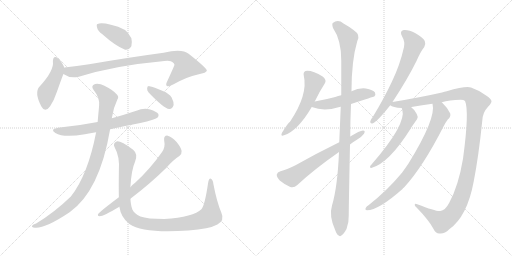
t = 0.00 s
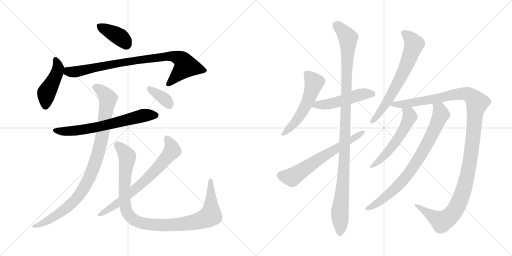
t = 2.66 s
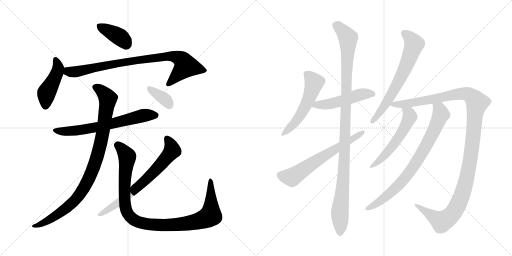
t = 5.33 s
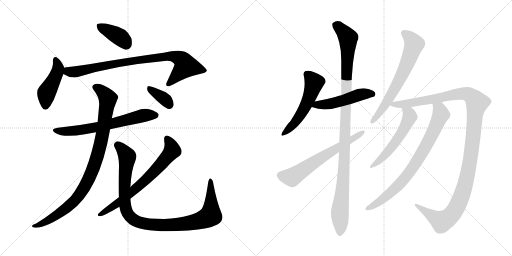
t = 7.99 s
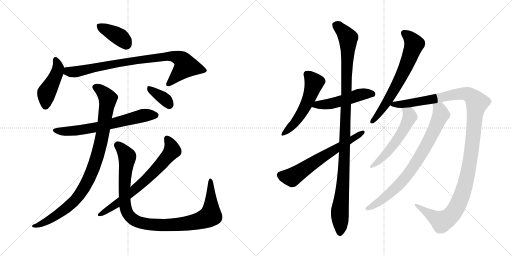
t = 10.66 s
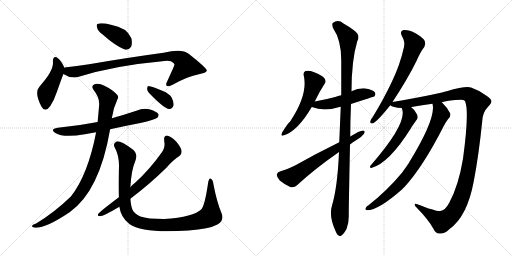
t = 13.32 s

The animated SVG that drew these frames (rendered in a browser with its animation timeline set to each time). Animation: 16 CSS @keyframes rules; one cycle of 13.32 s.

<svg version="1.1" viewBox="0 0 2048 1024" xmlns="http://www.w3.org/2000/svg">
  <g stroke="lightgray" stroke-dasharray="1,1" stroke-width="1" transform="scale(4, 4)">
    <line x1="0" y1="0" x2="256" y2="256"></line>
    <line x1="256" y1="0" x2="0" y2="256"></line>
    <line x1="128" y1="0" x2="128" y2="256"></line>
    <line x1="0" y1="128" x2="256" y2="128"></line>
    <line x1="256" y1="0" x2="512" y2="256"></line>
    <line x1="512" y1="0" x2="256" y2="256"></line>
    <line x1="384" y1="0" x2="384" y2="256"></line>
    <line x1="256" y1="128" x2="512" y2="128"></line>
  </g>
<g transform="scale(1, -1) translate(0, -850)">
   <style type="text/css">
    @keyframes keyframes0 {
      from {
       stroke: black;
       stroke-dashoffset: 387;
       stroke-width: 128;
       }
       56% {
       animation-timing-function: step-end;
       stroke: black;
       stroke-dashoffset: 0;
       stroke-width: 128;
       }
       to {
       stroke: black;
       stroke-width: 1024;
       }
       }
       #make-me-a-hanzi-animation-0 {
         animation: keyframes0 0.564941s both;
         animation-delay: 0.000000s;
         animation-timing-function: linear;
       }
    @keyframes keyframes1 {
      from {
       stroke: black;
       stroke-dashoffset: 450;
       stroke-width: 128;
       }
       59% {
       animation-timing-function: step-end;
       stroke: black;
       stroke-dashoffset: 0;
       stroke-width: 128;
       }
       to {
       stroke: black;
       stroke-width: 1024;
       }
       }
       #make-me-a-hanzi-animation-1 {
         animation: keyframes1 0.616211s both;
         animation-delay: 0.564941s;
         animation-timing-function: linear;
       }
    @keyframes keyframes2 {
      from {
       stroke: black;
       stroke-dashoffset: 862;
       stroke-width: 128;
       }
       74% {
       animation-timing-function: step-end;
       stroke: black;
       stroke-dashoffset: 0;
       stroke-width: 128;
       }
       to {
       stroke: black;
       stroke-width: 1024;
       }
       }
       #make-me-a-hanzi-animation-2 {
         animation: keyframes2 0.951497s both;
         animation-delay: 1.181152s;
         animation-timing-function: linear;
       }
    @keyframes keyframes3 {
      from {
       stroke: black;
       stroke-dashoffset: 663;
       stroke-width: 128;
       }
       68% {
       animation-timing-function: step-end;
       stroke: black;
       stroke-dashoffset: 0;
       stroke-width: 128;
       }
       to {
       stroke: black;
       stroke-width: 1024;
       }
       }
       #make-me-a-hanzi-animation-3 {
         animation: keyframes3 0.789551s both;
         animation-delay: 2.132649s;
         animation-timing-function: linear;
       }
    @keyframes keyframes4 {
      from {
       stroke: black;
       stroke-dashoffset: 954;
       stroke-width: 128;
       }
       76% {
       animation-timing-function: step-end;
       stroke: black;
       stroke-dashoffset: 0;
       stroke-width: 128;
       }
       to {
       stroke: black;
       stroke-width: 1024;
       }
       }
       #make-me-a-hanzi-animation-4 {
         animation: keyframes4 1.026367s both;
         animation-delay: 2.922200s;
         animation-timing-function: linear;
       }
    @keyframes keyframes5 {
      from {
       stroke: black;
       stroke-dashoffset: 1037;
       stroke-width: 128;
       }
       77% {
       animation-timing-function: step-end;
       stroke: black;
       stroke-dashoffset: 0;
       stroke-width: 128;
       }
       to {
       stroke: black;
       stroke-width: 1024;
       }
       }
       #make-me-a-hanzi-animation-5 {
         animation: keyframes5 1.093913s both;
         animation-delay: 3.948567s;
         animation-timing-function: linear;
       }
    @keyframes keyframes6 {
      from {
       stroke: black;
       stroke-dashoffset: 696;
       stroke-width: 128;
       }
       69% {
       animation-timing-function: step-end;
       stroke: black;
       stroke-dashoffset: 0;
       stroke-width: 128;
       }
       to {
       stroke: black;
       stroke-width: 1024;
       }
       }
       #make-me-a-hanzi-animation-6 {
         animation: keyframes6 0.816406s both;
         animation-delay: 5.042480s;
         animation-timing-function: linear;
       }
    @keyframes keyframes7 {
      from {
       stroke: black;
       stroke-dashoffset: 357;
       stroke-width: 128;
       }
       54% {
       animation-timing-function: step-end;
       stroke: black;
       stroke-dashoffset: 0;
       stroke-width: 128;
       }
       to {
       stroke: black;
       stroke-width: 1024;
       }
       }
       #make-me-a-hanzi-animation-7 {
         animation: keyframes7 0.540527s both;
         animation-delay: 5.858886s;
         animation-timing-function: linear;
       }
    @keyframes keyframes8 {
      from {
       stroke: black;
       stroke-dashoffset: 536;
       stroke-width: 128;
       }
       64% {
       animation-timing-function: step-end;
       stroke: black;
       stroke-dashoffset: 0;
       stroke-width: 128;
       }
       to {
       stroke: black;
       stroke-width: 1024;
       }
       }
       #make-me-a-hanzi-animation-8 {
         animation: keyframes8 0.686198s both;
         animation-delay: 6.399413s;
         animation-timing-function: linear;
       }
    @keyframes keyframes9 {
      from {
       stroke: black;
       stroke-dashoffset: 502;
       stroke-width: 128;
       }
       62% {
       animation-timing-function: step-end;
       stroke: black;
       stroke-dashoffset: 0;
       stroke-width: 128;
       }
       to {
       stroke: black;
       stroke-width: 1024;
       }
       }
       #make-me-a-hanzi-animation-9 {
         animation: keyframes9 0.658529s both;
         animation-delay: 7.085611s;
         animation-timing-function: linear;
       }
    @keyframes keyframes10 {
      from {
       stroke: black;
       stroke-dashoffset: 1107;
       stroke-width: 128;
       }
       78% {
       animation-timing-function: step-end;
       stroke: black;
       stroke-dashoffset: 0;
       stroke-width: 128;
       }
       to {
       stroke: black;
       stroke-width: 1024;
       }
       }
       #make-me-a-hanzi-animation-10 {
         animation: keyframes10 1.150879s both;
         animation-delay: 7.744140s;
         animation-timing-function: linear;
       }
    @keyframes keyframes11 {
      from {
       stroke: black;
       stroke-dashoffset: 638;
       stroke-width: 128;
       }
       67% {
       animation-timing-function: step-end;
       stroke: black;
       stroke-dashoffset: 0;
       stroke-width: 128;
       }
       to {
       stroke: black;
       stroke-width: 1024;
       }
       }
       #make-me-a-hanzi-animation-11 {
         animation: keyframes11 0.769206s both;
         animation-delay: 8.895019s;
         animation-timing-function: linear;
       }
    @keyframes keyframes12 {
      from {
       stroke: black;
       stroke-dashoffset: 667;
       stroke-width: 128;
       }
       68% {
       animation-timing-function: step-end;
       stroke: black;
       stroke-dashoffset: 0;
       stroke-width: 128;
       }
       to {
       stroke: black;
       stroke-width: 1024;
       }
       }
       #make-me-a-hanzi-animation-12 {
         animation: keyframes12 0.792806s both;
         animation-delay: 9.664225s;
         animation-timing-function: linear;
       }
    @keyframes keyframes13 {
      from {
       stroke: black;
       stroke-dashoffset: 1251;
       stroke-width: 128;
       }
       80% {
       animation-timing-function: step-end;
       stroke: black;
       stroke-dashoffset: 0;
       stroke-width: 128;
       }
       to {
       stroke: black;
       stroke-width: 1024;
       }
       }
       #make-me-a-hanzi-animation-13 {
         animation: keyframes13 1.268066s both;
         animation-delay: 10.457031s;
         animation-timing-function: linear;
       }
    @keyframes keyframes14 {
      from {
       stroke: black;
       stroke-dashoffset: 554;
       stroke-width: 128;
       }
       64% {
       animation-timing-function: step-end;
       stroke: black;
       stroke-dashoffset: 0;
       stroke-width: 128;
       }
       to {
       stroke: black;
       stroke-width: 1024;
       }
       }
       #make-me-a-hanzi-animation-14 {
         animation: keyframes14 0.700846s both;
         animation-delay: 11.725097s;
         animation-timing-function: linear;
       }
    @keyframes keyframes15 {
      from {
       stroke: black;
       stroke-dashoffset: 792;
       stroke-width: 128;
       }
       72% {
       animation-timing-function: step-end;
       stroke: black;
       stroke-dashoffset: 0;
       stroke-width: 128;
       }
       to {
       stroke: black;
       stroke-width: 1024;
       }
       }
       #make-me-a-hanzi-animation-15 {
         animation: keyframes15 0.894531s both;
         animation-delay: 12.425943s;
         animation-timing-function: linear;
       }
</style>
<path d="M 409.5 713.5 Q 460.5 667.5 500.5 651.5 Q 516.5 650.5 525.5 665.5 Q 529.5 680.5 525.5 697.5 Q 507.5 740.5 443.5 751.5 Q 404.5 760.5 390.5 754.5 Q 384.5 753.5 388.5 739.5 Q 391.5 726.5 409.5 713.5 Z" fill="lightgray"></path> 
<path d="M 256.5 579.5 Q 255.5 582.5 255.5 584.5 Q 243.5 608.5 232.5 616.5 Q 213.5 631.5 211.5 605.5 Q 217.5 568.5 157.5 503.5 Q 136.5 479.5 165.5 424.5 Q 180.5 397.5 200.5 425.5 Q 216.5 449.5 228.5 485.5 Q 243.5 528.5 253.5 554.5 L 256.5 579.5 Z" fill="lightgray"></path> 
<path d="M 253.5 554.5 Q 281.5 535.5 311.5 542.5 Q 458.5 588.5 640.5 604.5 Q 671.5 608.5 683.5 605.5 Q 699.5 596.5 697.5 590.5 Q 697.5 587.5 668.5 524.5 Q 661.5 511.5 667.5 506.5 Q 674.5 502.5 692.5 512.5 Q 747.5 543.5 791.5 552.5 Q 827.5 559.5 827.5 568.5 Q 826.5 578.5 754.5 635.5 Q 727.5 656.5 654.5 639.5 Q 513.5 620.5 356.5 593.5 Q 307.5 586.5 257.5 580.5 Q 256.5 580.5 256.5 579.5 C 226.5 574.5 226.5 568.5 253.5 554.5 Z" fill="lightgray"></path> 
<path d="M 440.5 333.5 Q 498.5 346.5 561.5 358.5 Q 619.5 371.5 629.5 379.5 Q 636.5 386.5 633.5 394.5 Q 626.5 404.5 600.5 412.5 Q 572.5 418.5 545.5 407.5 Q 497.5 391.5 447.5 377.5 L 390.5 362.5 Q 314.5 347.5 231.5 339.5 Q 197.5 333.5 221.5 318.5 Q 254.5 297.5 339.5 313.5 Q 360.5 317.5 384.5 321.5 L 440.5 333.5 Z" fill="lightgray"></path> 
<path d="M 447.5 377.5 Q 447.5 381.5 448.5 383.5 Q 452.5 416.5 469.5 452.5 Q 476.5 462.5 468.5 471.5 Q 452.5 490.5 417.5 507.5 Q 398.5 517.5 380.5 514.5 Q 361.5 508.5 374.5 490.5 Q 399.5 459.5 396.5 428.5 L 390.5 362.5 L 384.5 321.5 Q 351.5 150.5 283.5 64.5 Q 217.5 0.5 144.5 -43.5 Q 131.5 -47.5 128.5 -52.5 Q 124.5 -58.5 139.5 -60.5 Q 179.5 -64.5 278.5 1.5 Q 398.5 86.5 440.5 333.5 L 447.5 377.5 Z" fill="lightgray"></path> 
<path d="M 477.5 23.5 Q 483.5 -19.5 517.5 -45.5 Q 574.5 -84.5 753.5 -71.5 Q 837.5 -65.5 869.5 -47.5 Q 899.5 -31.5 885.5 -0.5 Q 867.5 41.5 853.5 114.5 Q 852.5 130.5 843.5 135.5 Q 836.5 139.5 832.5 119.5 Q 819.5 29.5 805.5 13.5 Q 775.5 -17.5 656.5 -25.5 Q 589.5 -25.5 561.5 -15.5 Q 536.5 -3.5 529.5 12.5 Q 523.5 27.5 521.5 55.5 L 521.5 101.5 Q 525.5 171.5 540.5 204.5 Q 552.5 234.5 532.5 251.5 Q 481.5 288.5 466.5 284.5 Q 450.5 277.5 458.5 261.5 Q 479.5 224.5 475.5 168.5 Q 474.5 102.5 475.5 61.5 L 477.5 23.5 Z" fill="lightgray"></path> 
<path d="M 475.5 61.5 Q 394.5 0.5 392.5 -5.5 Q 388.5 -14.5 399.5 -14.5 Q 412.5 -14.5 477.5 23.5 L 521.5 55.5 Q 600.5 115.5 664.5 178.5 Q 694.5 212.5 717.5 226.5 Q 727.5 233.5 726.5 246.5 Q 725.5 258.5 705.5 283.5 Q 686.5 304.5 670.5 307.5 Q 654.5 308.5 656.5 289.5 Q 662.5 261.5 647.5 241.5 Q 601.5 175.5 540.5 119.5 Q 530.5 112.5 521.5 101.5 L 475.5 61.5 Z" fill="lightgray"></path> 
<path d="M 594.5 480.5 Q 655.5 416.5 676.5 414.5 Q 689.5 413.5 694.5 430.5 Q 695.5 442.5 686.5 460.5 Q 676.5 476.5 651.5 486.5 Q 614.5 502.5 597.5 505.5 Q 588.5 506.5 588.5 496.5 Q 587.5 489.5 594.5 480.5 Z" fill="lightgray"></path> 
<path d="M 1259.0 444.0 Q 1278.0 484.0 1299.0 516.0 Q 1308.0 529.0 1292.0 543.0 Q 1246.0 571.0 1222.0 566.0 Q 1212.0 562.0 1215.0 548.0 Q 1233.0 472.0 1160.0 363.0 Q 1153.0 360.0 1128.0 319.0 Q 1121.0 303.0 1136.0 309.0 Q 1190.0 325.0 1247.0 422.0 L 1259.0 444.0 Z" fill="lightgray"></path> 
<path d="M 1404.0 434.0 Q 1495.0 464.0 1497.0 464.0 Q 1504.0 471.0 1500.0 480.0 Q 1493.0 490.0 1463.0 496.0 Q 1435.0 499.0 1406.0 485.0 L 1365.0 469.0 Q 1352.0 466.0 1341.0 462.0 Q 1304.0 452.0 1259.0 444.0 C 1229.0 439.0 1219.0 432.0 1247.0 422.0 Q 1295.0 403.0 1354.0 421.0 Q 1358.0 422.0 1363.0 423.0 L 1404.0 434.0 Z" fill="lightgray"></path> 
<path d="M 1356.0 242.0 Q 1350.0 101.0 1328.0 28.0 Q 1315.0 -14.0 1341.0 -71.0 Q 1347.0 -89.0 1355.0 -92.0 Q 1361.0 -98.0 1368.0 -90.0 Q 1375.0 -86.0 1386.0 -66.0 Q 1396.0 -41.0 1395.0 -11.0 Q 1395.0 26.0 1400.0 272.0 L 1401.0 304.0 Q 1401.0 365.0 1404.0 434.0 L 1406.0 485.0 Q 1406.0 608.0 1429.0 685.0 Q 1444.0 710.0 1414.0 730.0 Q 1399.0 742.0 1374.0 756.0 Q 1352.0 774.0 1331.0 758.0 Q 1327.0 754.0 1332.0 738.0 Q 1365.0 690.0 1365.0 609.0 Q 1365.0 540.0 1365.0 469.0 L 1363.0 423.0 Q 1360.0 354.0 1357.0 281.0 L 1356.0 242.0 Z" fill="lightgray"></path> 
<path d="M 1357.0 281.0 Q 1263.0 235.0 1182.0 189.0 Q 1146.0 171.0 1122.0 165.0 Q 1109.0 161.0 1107.0 152.0 Q 1106.0 142.0 1119.0 128.0 Q 1138.0 112.0 1161.0 102.0 Q 1177.0 98.0 1188.0 109.0 Q 1257.0 173.0 1356.0 242.0 L 1400.0 272.0 Q 1412.0 282.0 1426.0 290.0 Q 1445.0 300.0 1456.0 315.0 Q 1463.0 328.0 1452.0 328.0 Q 1439.0 328.0 1401.0 304.0 L 1357.0 281.0 Z" fill="lightgray"></path> 
<path d="M 1570.0 442.0 Q 1630.0 533.0 1666.0 606.0 Q 1682.0 643.0 1697.0 662.0 Q 1704.0 674.0 1699.0 686.0 Q 1693.0 699.0 1662.0 717.0 Q 1634.0 732.0 1615.0 730.0 Q 1597.0 726.0 1608.0 705.0 Q 1621.0 683.0 1616.0 662.0 Q 1600.0 590.0 1567.0 522.0 Q 1536.0 456.0 1491.0 382.0 Q 1482.0 372.0 1481.0 364.0 Q 1480.0 354.0 1492.0 357.0 Q 1511.0 366.0 1561.0 429.0 L 1570.0 442.0 Z" fill="lightgray"></path> 
<path d="M 1767.0 441.0 Q 1797.0 450.0 1843.0 451.0 Q 1855.0 451.0 1860.0 446.0 Q 1878.0 406.0 1852.0 215.0 Q 1834.0 107.0 1797.0 39.0 Q 1781.0 8.0 1761.0 6.0 Q 1746.0 3.0 1669.0 33.0 Q 1659.0 37.0 1659.0 31.0 Q 1658.0 27.0 1669.0 17.0 Q 1714.0 -29.0 1733.0 -64.0 Q 1743.0 -85.0 1758.0 -84.0 Q 1777.0 -87.0 1797.0 -67.0 Q 1869.0 -16.0 1895.0 125.0 Q 1914.0 221.0 1929.0 366.0 Q 1930.0 400.0 1953.0 424.0 Q 1966.0 437.0 1966.0 445.0 Q 1965.0 454.0 1946.0 467.0 Q 1919.0 488.0 1884.0 500.0 Q 1863.0 507.0 1787.0 485.0 Q 1778.0 484.0 1768.0 480.0 Q 1684.0 461.0 1570.0 442.0 C 1540.0 437.0 1538.0 437.0 1561.0 429.0 Q 1570.0 420.0 1607.0 418.0 L 1645.0 421.0 Q 1645.0 422.0 1646.0 422.0 Q 1689.0 429.0 1730.0 435.0 L 1767.0 441.0 Z" fill="lightgray"></path> 
<path d="M 1607.0 418.0 Q 1607.0 417.0 1609.0 412.0 Q 1627.0 354.0 1486.0 192.0 Q 1480.0 188.0 1480.0 182.0 Q 1480.0 178.0 1485.0 178.0 Q 1555.0 196.0 1643.0 336.0 Q 1646.0 342.0 1668.0 373.0 Q 1674.0 382.0 1667.0 394.0 Q 1657.0 413.0 1645.0 421.0 C 1622.0 440.0 1598.0 447.0 1607.0 418.0 Z" fill="lightgray"></path> 
<path d="M 1730.0 435.0 Q 1746.0 378.0 1634.0 196.0 Q 1621.0 177.0 1608.0 159.0 Q 1548.0 87.0 1474.0 29.0 Q 1467.0 25.0 1464.0 20.0 Q 1458.0 10.0 1468.0 9.0 Q 1514.0 9.0 1610.0 94.0 Q 1611.0 98.0 1616.0 100.0 Q 1691.0 181.0 1774.0 344.0 Q 1780.0 357.0 1791.0 372.0 Q 1804.0 382.0 1801.0 396.0 Q 1792.0 417.0 1769.0 439.0 Q 1768.0 440.0 1767.0 441.0 C 1746.0 462.0 1727.0 465.0 1730.0 435.0 Z" fill="lightgray"></path> 
      <clipPath id="make-me-a-hanzi-clip-0">
      <path d="M 409.5 713.5 Q 460.5 667.5 500.5 651.5 Q 516.5 650.5 525.5 665.5 Q 529.5 680.5 525.5 697.5 Q 507.5 740.5 443.5 751.5 Q 404.5 760.5 390.5 754.5 Q 384.5 753.5 388.5 739.5 Q 391.5 726.5 409.5 713.5 Z" fill="lightgray"></path>
      </clipPath>
      <path clip-path="url(#make-me-a-hanzi-clip-0)" d="M 397.5 745.5 L 468.5 709.5 L 505.5 674.5 " fill="none" id="make-me-a-hanzi-animation-0" stroke-dasharray="259 518" stroke-linecap="round"></path>

      <clipPath id="make-me-a-hanzi-clip-1">
      <path d="M 256.5 579.5 Q 255.5 582.5 255.5 584.5 Q 243.5 608.5 232.5 616.5 Q 213.5 631.5 211.5 605.5 Q 217.5 568.5 157.5 503.5 Q 136.5 479.5 165.5 424.5 Q 180.5 397.5 200.5 425.5 Q 216.5 449.5 228.5 485.5 Q 243.5 528.5 253.5 554.5 L 256.5 579.5 Z" fill="lightgray"></path>
      </clipPath>
      <path clip-path="url(#make-me-a-hanzi-clip-1)" d="M 222.5 610.5 L 232.5 576.5 L 186.5 479.5 L 181.5 428.5 " fill="none" id="make-me-a-hanzi-animation-1" stroke-dasharray="322 644" stroke-linecap="round"></path>

      <clipPath id="make-me-a-hanzi-clip-2">
      <path d="M 253.5 554.5 Q 281.5 535.5 311.5 542.5 Q 458.5 588.5 640.5 604.5 Q 671.5 608.5 683.5 605.5 Q 699.5 596.5 697.5 590.5 Q 697.5 587.5 668.5 524.5 Q 661.5 511.5 667.5 506.5 Q 674.5 502.5 692.5 512.5 Q 747.5 543.5 791.5 552.5 Q 827.5 559.5 827.5 568.5 Q 826.5 578.5 754.5 635.5 Q 727.5 656.5 654.5 639.5 Q 513.5 620.5 356.5 593.5 Q 307.5 586.5 257.5 580.5 Q 256.5 580.5 256.5 579.5 C 226.5 574.5 226.5 568.5 253.5 554.5 Z" fill="lightgray"></path>
      </clipPath>
      <path clip-path="url(#make-me-a-hanzi-clip-2)" d="M 264.5 572.5 L 272.5 564.5 L 301.5 562.5 L 464.5 596.5 L 686.5 626.5 L 723.5 613.5 L 743.5 585.5 L 672.5 512.5 " fill="none" id="make-me-a-hanzi-animation-2" stroke-dasharray="734 1468" stroke-linecap="round"></path>

      <clipPath id="make-me-a-hanzi-clip-3">
      <path d="M 440.5 333.5 Q 498.5 346.5 561.5 358.5 Q 619.5 371.5 629.5 379.5 Q 636.5 386.5 633.5 394.5 Q 626.5 404.5 600.5 412.5 Q 572.5 418.5 545.5 407.5 Q 497.5 391.5 447.5 377.5 L 390.5 362.5 Q 314.5 347.5 231.5 339.5 Q 197.5 333.5 221.5 318.5 Q 254.5 297.5 339.5 313.5 Q 360.5 317.5 384.5 321.5 L 440.5 333.5 Z" fill="lightgray"></path>
      </clipPath>
      <path clip-path="url(#make-me-a-hanzi-clip-3)" d="M 223.5 330.5 L 250.5 324.5 L 307.5 327.5 L 401.5 344.5 L 579.5 389.5 L 622.5 389.5 " fill="none" id="make-me-a-hanzi-animation-3" stroke-dasharray="535 1070" stroke-linecap="round"></path>

      <clipPath id="make-me-a-hanzi-clip-4">
      <path d="M 447.5 377.5 Q 447.5 381.5 448.5 383.5 Q 452.5 416.5 469.5 452.5 Q 476.5 462.5 468.5 471.5 Q 452.5 490.5 417.5 507.5 Q 398.5 517.5 380.5 514.5 Q 361.5 508.5 374.5 490.5 Q 399.5 459.5 396.5 428.5 L 390.5 362.5 L 384.5 321.5 Q 351.5 150.5 283.5 64.5 Q 217.5 0.5 144.5 -43.5 Q 131.5 -47.5 128.5 -52.5 Q 124.5 -58.5 139.5 -60.5 Q 179.5 -64.5 278.5 1.5 Q 398.5 86.5 440.5 333.5 L 447.5 377.5 Z" fill="lightgray"></path>
      </clipPath>
      <path clip-path="url(#make-me-a-hanzi-clip-4)" d="M 382.5 501.5 L 413.5 480.5 L 431.5 457.5 L 400.5 269.5 L 359.5 144.5 L 319.5 73.5 L 279.5 29.5 L 224.5 -12.5 L 160.5 -47.5 L 135.5 -54.5 " fill="none" id="make-me-a-hanzi-animation-4" stroke-dasharray="826 1652" stroke-linecap="round"></path>

      <clipPath id="make-me-a-hanzi-clip-5">
      <path d="M 477.5 23.5 Q 483.5 -19.5 517.5 -45.5 Q 574.5 -84.5 753.5 -71.5 Q 837.5 -65.5 869.5 -47.5 Q 899.5 -31.5 885.5 -0.5 Q 867.5 41.5 853.5 114.5 Q 852.5 130.5 843.5 135.5 Q 836.5 139.5 832.5 119.5 Q 819.5 29.5 805.5 13.5 Q 775.5 -17.5 656.5 -25.5 Q 589.5 -25.5 561.5 -15.5 Q 536.5 -3.5 529.5 12.5 Q 523.5 27.5 521.5 55.5 L 521.5 101.5 Q 525.5 171.5 540.5 204.5 Q 552.5 234.5 532.5 251.5 Q 481.5 288.5 466.5 284.5 Q 450.5 277.5 458.5 261.5 Q 479.5 224.5 475.5 168.5 Q 474.5 102.5 475.5 61.5 L 477.5 23.5 Z" fill="lightgray"></path>
      </clipPath>
      <path clip-path="url(#make-me-a-hanzi-clip-5)" d="M 470.5 270.5 L 509.5 221.5 L 498.5 124.5 L 501.5 20.5 L 517.5 -13.5 L 548.5 -35.5 L 593.5 -46.5 L 676.5 -50.5 L 761.5 -41.5 L 832.5 -18.5 L 842.5 -11.5 L 842.5 127.5 " fill="none" id="make-me-a-hanzi-animation-5" stroke-dasharray="909 1818" stroke-linecap="round"></path>

      <clipPath id="make-me-a-hanzi-clip-6">
      <path d="M 475.5 61.5 Q 394.5 0.5 392.5 -5.5 Q 388.5 -14.5 399.5 -14.5 Q 412.5 -14.5 477.5 23.5 L 521.5 55.5 Q 600.5 115.5 664.5 178.5 Q 694.5 212.5 717.5 226.5 Q 727.5 233.5 726.5 246.5 Q 725.5 258.5 705.5 283.5 Q 686.5 304.5 670.5 307.5 Q 654.5 308.5 656.5 289.5 Q 662.5 261.5 647.5 241.5 Q 601.5 175.5 540.5 119.5 Q 530.5 112.5 521.5 101.5 L 475.5 61.5 Z" fill="lightgray"></path>
      </clipPath>
      <path clip-path="url(#make-me-a-hanzi-clip-6)" d="M 668.5 294.5 L 682.5 272.5 L 687.5 247.5 L 651.5 201.5 L 589.5 136.5 L 485.5 47.5 L 398.5 -7.5 " fill="none" id="make-me-a-hanzi-animation-6" stroke-dasharray="568 1136" stroke-linecap="round"></path>

      <clipPath id="make-me-a-hanzi-clip-7">
      <path d="M 594.5 480.5 Q 655.5 416.5 676.5 414.5 Q 689.5 413.5 694.5 430.5 Q 695.5 442.5 686.5 460.5 Q 676.5 476.5 651.5 486.5 Q 614.5 502.5 597.5 505.5 Q 588.5 506.5 588.5 496.5 Q 587.5 489.5 594.5 480.5 Z" fill="lightgray"></path>
      </clipPath>
      <path clip-path="url(#make-me-a-hanzi-clip-7)" d="M 599.5 494.5 L 657.5 455.5 L 677.5 431.5 " fill="none" id="make-me-a-hanzi-animation-7" stroke-dasharray="229 458" stroke-linecap="round"></path>

      <clipPath id="make-me-a-hanzi-clip-8">
      <path d="M 1259.0 444.0 Q 1278.0 484.0 1299.0 516.0 Q 1308.0 529.0 1292.0 543.0 Q 1246.0 571.0 1222.0 566.0 Q 1212.0 562.0 1215.0 548.0 Q 1233.0 472.0 1160.0 363.0 Q 1153.0 360.0 1128.0 319.0 Q 1121.0 303.0 1136.0 309.0 Q 1190.0 325.0 1247.0 422.0 L 1259.0 444.0 Z" fill="lightgray"></path>
      </clipPath>
      <path clip-path="url(#make-me-a-hanzi-clip-8)" d="M 1228.0 553.0 L 1256.0 518.0 L 1234.0 451.0 L 1174.0 352.0 L 1138.0 319.0 " fill="none" id="make-me-a-hanzi-animation-8" stroke-dasharray="408 816" stroke-linecap="round"></path>

      <clipPath id="make-me-a-hanzi-clip-9">
      <path d="M 1404.0 434.0 Q 1495.0 464.0 1497.0 464.0 Q 1504.0 471.0 1500.0 480.0 Q 1493.0 490.0 1463.0 496.0 Q 1435.0 499.0 1406.0 485.0 L 1365.0 469.0 Q 1352.0 466.0 1341.0 462.0 Q 1304.0 452.0 1259.0 444.0 C 1229.0 439.0 1219.0 432.0 1247.0 422.0 Q 1295.0 403.0 1354.0 421.0 Q 1358.0 422.0 1363.0 423.0 L 1404.0 434.0 Z" fill="lightgray"></path>
      </clipPath>
      <path clip-path="url(#make-me-a-hanzi-clip-9)" d="M 1256.0 424.0 L 1269.0 431.0 L 1340.0 439.0 L 1455.0 475.0 L 1494.0 471.0 " fill="none" id="make-me-a-hanzi-animation-9" stroke-dasharray="374 748" stroke-linecap="round"></path>

      <clipPath id="make-me-a-hanzi-clip-10">
      <path d="M 1356.0 242.0 Q 1350.0 101.0 1328.0 28.0 Q 1315.0 -14.0 1341.0 -71.0 Q 1347.0 -89.0 1355.0 -92.0 Q 1361.0 -98.0 1368.0 -90.0 Q 1375.0 -86.0 1386.0 -66.0 Q 1396.0 -41.0 1395.0 -11.0 Q 1395.0 26.0 1400.0 272.0 L 1401.0 304.0 Q 1401.0 365.0 1404.0 434.0 L 1406.0 485.0 Q 1406.0 608.0 1429.0 685.0 Q 1444.0 710.0 1414.0 730.0 Q 1399.0 742.0 1374.0 756.0 Q 1352.0 774.0 1331.0 758.0 Q 1327.0 754.0 1332.0 738.0 Q 1365.0 690.0 1365.0 609.0 Q 1365.0 540.0 1365.0 469.0 L 1363.0 423.0 Q 1360.0 354.0 1357.0 281.0 L 1356.0 242.0 Z" fill="lightgray"></path>
      </clipPath>
      <path clip-path="url(#make-me-a-hanzi-clip-10)" d="M 1343.0 751.0 L 1369.0 729.0 L 1392.0 698.0 L 1378.0 208.0 L 1359.0 -3.0 L 1360.0 -79.0 " fill="none" id="make-me-a-hanzi-animation-10" stroke-dasharray="979 1958" stroke-linecap="round"></path>

      <clipPath id="make-me-a-hanzi-clip-11">
      <path d="M 1357.0 281.0 Q 1263.0 235.0 1182.0 189.0 Q 1146.0 171.0 1122.0 165.0 Q 1109.0 161.0 1107.0 152.0 Q 1106.0 142.0 1119.0 128.0 Q 1138.0 112.0 1161.0 102.0 Q 1177.0 98.0 1188.0 109.0 Q 1257.0 173.0 1356.0 242.0 L 1400.0 272.0 Q 1412.0 282.0 1426.0 290.0 Q 1445.0 300.0 1456.0 315.0 Q 1463.0 328.0 1452.0 328.0 Q 1439.0 328.0 1401.0 304.0 L 1357.0 281.0 Z" fill="lightgray"></path>
      </clipPath>
      <path clip-path="url(#make-me-a-hanzi-clip-11)" d="M 1120.0 149.0 L 1167.0 141.0 L 1449.0 320.0 " fill="none" id="make-me-a-hanzi-animation-11" stroke-dasharray="510 1020" stroke-linecap="round"></path>

      <clipPath id="make-me-a-hanzi-clip-12">
      <path d="M 1570.0 442.0 Q 1630.0 533.0 1666.0 606.0 Q 1682.0 643.0 1697.0 662.0 Q 1704.0 674.0 1699.0 686.0 Q 1693.0 699.0 1662.0 717.0 Q 1634.0 732.0 1615.0 730.0 Q 1597.0 726.0 1608.0 705.0 Q 1621.0 683.0 1616.0 662.0 Q 1600.0 590.0 1567.0 522.0 Q 1536.0 456.0 1491.0 382.0 Q 1482.0 372.0 1481.0 364.0 Q 1480.0 354.0 1492.0 357.0 Q 1511.0 366.0 1561.0 429.0 L 1570.0 442.0 Z" fill="lightgray"></path>
      </clipPath>
      <path clip-path="url(#make-me-a-hanzi-clip-12)" d="M 1617.0 716.0 L 1635.0 704.0 L 1657.0 674.0 L 1646.0 641.0 L 1568.0 475.0 L 1530.0 414.0 L 1490.0 366.0 " fill="none" id="make-me-a-hanzi-animation-12" stroke-dasharray="539 1078" stroke-linecap="round"></path>

      <clipPath id="make-me-a-hanzi-clip-13">
      <path d="M 1767.0 441.0 Q 1797.0 450.0 1843.0 451.0 Q 1855.0 451.0 1860.0 446.0 Q 1878.0 406.0 1852.0 215.0 Q 1834.0 107.0 1797.0 39.0 Q 1781.0 8.0 1761.0 6.0 Q 1746.0 3.0 1669.0 33.0 Q 1659.0 37.0 1659.0 31.0 Q 1658.0 27.0 1669.0 17.0 Q 1714.0 -29.0 1733.0 -64.0 Q 1743.0 -85.0 1758.0 -84.0 Q 1777.0 -87.0 1797.0 -67.0 Q 1869.0 -16.0 1895.0 125.0 Q 1914.0 221.0 1929.0 366.0 Q 1930.0 400.0 1953.0 424.0 Q 1966.0 437.0 1966.0 445.0 Q 1965.0 454.0 1946.0 467.0 Q 1919.0 488.0 1884.0 500.0 Q 1863.0 507.0 1787.0 485.0 Q 1778.0 484.0 1768.0 480.0 Q 1684.0 461.0 1570.0 442.0 C 1540.0 437.0 1538.0 437.0 1561.0 429.0 Q 1570.0 420.0 1607.0 418.0 L 1645.0 421.0 Q 1645.0 422.0 1646.0 422.0 Q 1689.0 429.0 1730.0 435.0 L 1767.0 441.0 Z" fill="lightgray"></path>
      </clipPath>
      <path clip-path="url(#make-me-a-hanzi-clip-13)" d="M 1569.0 433.0 L 1651.0 439.0 L 1839.0 475.0 L 1875.0 472.0 L 1908.0 439.0 L 1882.0 215.0 L 1864.0 121.0 L 1842.0 55.0 L 1817.0 5.0 L 1803.0 -13.0 L 1767.0 -37.0 L 1682.0 17.0 L 1680.0 25.0 L 1664.0 30.0 " fill="none" id="make-me-a-hanzi-animation-13" stroke-dasharray="1123 2246" stroke-linecap="round"></path>

      <clipPath id="make-me-a-hanzi-clip-14">
      <path d="M 1607.0 418.0 Q 1607.0 417.0 1609.0 412.0 Q 1627.0 354.0 1486.0 192.0 Q 1480.0 188.0 1480.0 182.0 Q 1480.0 178.0 1485.0 178.0 Q 1555.0 196.0 1643.0 336.0 Q 1646.0 342.0 1668.0 373.0 Q 1674.0 382.0 1667.0 394.0 Q 1657.0 413.0 1645.0 421.0 C 1622.0 440.0 1598.0 447.0 1607.0 418.0 Z" fill="lightgray"></path>
      </clipPath>
      <path clip-path="url(#make-me-a-hanzi-clip-14)" d="M 1613.0 417.0 L 1637.0 394.0 L 1639.0 380.0 L 1608.0 319.0 L 1533.0 222.0 L 1486.0 185.0 " fill="none" id="make-me-a-hanzi-animation-14" stroke-dasharray="426 852" stroke-linecap="round"></path>

      <clipPath id="make-me-a-hanzi-clip-15">
      <path d="M 1730.0 435.0 Q 1746.0 378.0 1634.0 196.0 Q 1621.0 177.0 1608.0 159.0 Q 1548.0 87.0 1474.0 29.0 Q 1467.0 25.0 1464.0 20.0 Q 1458.0 10.0 1468.0 9.0 Q 1514.0 9.0 1610.0 94.0 Q 1611.0 98.0 1616.0 100.0 Q 1691.0 181.0 1774.0 344.0 Q 1780.0 357.0 1791.0 372.0 Q 1804.0 382.0 1801.0 396.0 Q 1792.0 417.0 1769.0 439.0 Q 1768.0 440.0 1767.0 441.0 C 1746.0 462.0 1727.0 465.0 1730.0 435.0 Z" fill="lightgray"></path>
      </clipPath>
      <path clip-path="url(#make-me-a-hanzi-clip-15)" d="M 1737.0 433.0 L 1758.0 413.0 L 1764.0 393.0 L 1722.0 299.0 L 1666.0 202.0 L 1627.0 146.0 L 1573.0 87.0 L 1508.0 36.0 L 1472.0 17.0 " fill="none" id="make-me-a-hanzi-animation-15" stroke-dasharray="664 1328" stroke-linecap="round"></path>

</g>
</svg>
